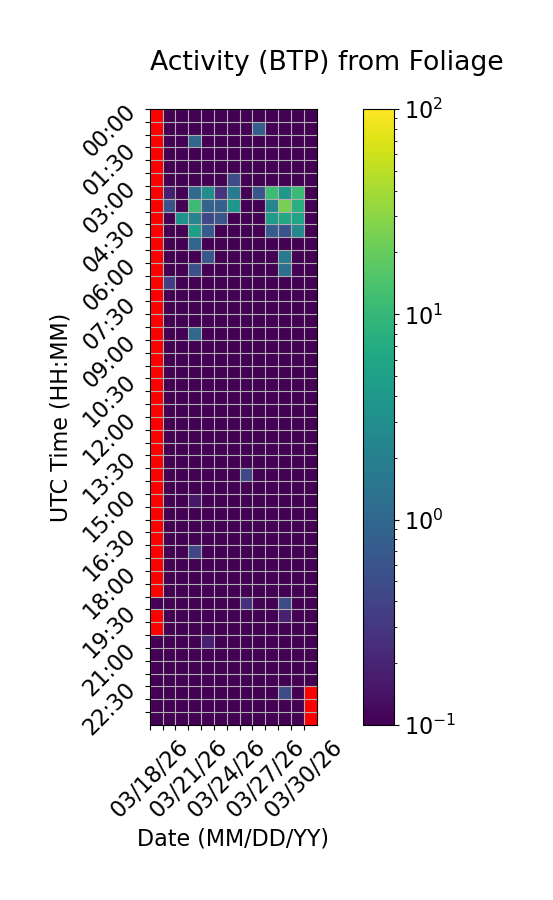

The file beside this chart, header and first rows:
Time (UTC), 03/18/26, 03/19/26, 03/20/26, 03/21/26, 03/22/26, 03/23/26, 03/24/26, 03/25/26, 03/26/26, 03/27/26, 03/28/26, 03/29/26, 03/30/26
00:00, , 0.0, 0.0, 0.0, 0.03412, 0.0, 0.0, 0.0, 0.0, 0.0, 0.0, 0.0, 0.0
00:30, , 0.0, 0.0, 0.0, 0.0, 0.0, 0.0, 0.0, 0.8184, 0.0, 0.0, 0.0, 0.0
01:00, , 0.0, 0.0, 0.9853, 0.0, 0.0, 0.0, 0.0, 0.0, 0.0, 0.0, 0.0, 0.0
01:30, , 0.0, 0.0, 0.1012, 0.0, 0.0, 0.0, 0.0, 0.0, 0.0, 0.0, 0.0, 0.0
02:00, , 0.0, 0.0, 0.0, 0.0, 0.0, 0.0, 0.0, 0.0, 0.0, 0.0, 0.0, 0.0
02:30, , 0.0, 0.0, 0.0, 0.0, 0.0, 0.5016, 0.0, 0.0, 0.0, 0.0, 0.0, 0.0
03:00, , 0.1787, 0.0, 1.114, 2.98, 0.292, 1.667, 0.0, 0.6231, 11.81, 3.966, 11.14, 0.0
03:30, , 0.5602, 0.0, 11.51, 0.8948, 0.8496, 3.721, 0.0, 0.0, 2.394, 23.96, 7.6, 0.0
04:00, , 0.0, 3.353, 2.282, 0.4343, 0.6217, 0.0, 0.0, 0.0, 4.498, 6.096, 5.5, 0.0
04:30, , 0.0, 0.0, 4.949, 0.7061, 0.0, 0.0, 0.0, 0.0, 0.7369, 0.5691, 2.59, 0.0
05:00, , 0.0, 0.0, 0.9393, 0.0, 0.0, 0.0, 0.0, 0.0, 0.05976, 0.0, 0.0, 0.0
05:30, , 0.0, 0.0, 0.0, 0.6489, 0.0, 0.0, 0.0, 0.0, 0.0, 1.729, 0.0, 0.0
06:00, , 0.0, 0.0, 0.5585, 0.0, 0.0, 0.0, 0.0, 0.0, 0.0, 1.261, 0.0, 0.0
06:30, , 0.3568, 0.0, 0.0, 0.0, 0.0, 0.0, 0.0, 0.0, 0.0, 0.0, 0.0, 0.0
07:00, , 0.0, 0.0, 0.0, 0.0, 0.0, 0.0, 0.0, 0.0, 0.0, 0.0, 0.0, 0.0
07:30, , 0.0, 0.0, 0.0, 0.0, 0.0, 0.0, 0.0, 0.0, 0.0, 0.0, 0.0, 0.0
08:00, , 0.0, 0.0, 0.0, 0.0, 0.0, 0.0, 0.0, 0.0, 0.0, 0.0, 0.0, 0.0
08:30, , 0.0, 0.0, 0.9752, 0.0, 0.0, 0.0, 0.0, 0.0, 0.0, 0.0, 0.0, 0.0
09:00, , 0.0, 0.0, 0.0, 0.0, 0.0, 0.0, 0.0, 0.0, 0.0, 0.0, 0.0, 0.0
09:30, , 0.0, 0.0, 0.0, 0.0, 0.0, 0.0, 0.0, 0.0, 0.0, 0.0, 0.0, 0.0
10:00, , 0.0, 0.0, 0.0, 0.0, 0.0, 0.0, 0.0, 0.0, 0.0, 0.0, 0.0, 0.0
10:30, , 0.0, 0.0, 0.0, 0.0, 0.0, 0.0, 0.0, 0.0, 0.0, 0.0, 0.0, 0.0
11:00, , 0.0, 0.0, 0.0, 0.0, 0.0, 0.0, 0.0, 0.0, 0.0, 0.0, 0.0, 0.0
11:30, , 0.0, 0.0, 0.0, 0.0, 0.0, 0.0, 0.0, 0.0, 0.0, 0.0, 0.0, 0.0
12:00, , 0.0, 0.0, 0.0, 0.0, 0.0, 0.0, 0.0, 0.0, 0.0, 0.0, 0.0, 0.0
12:30, , 0.0, 0.0, 0.0, 0.0, 0.0, 0.0, 0.0, 0.0, 0.0, 0.0, 0.0, 0.0
13:00, , 0.0, 0.0, 0.0, 0.0, 0.0, 0.0, 0.0, 0.0, 0.0, 0.0, 0.0, 0.0
13:30, , 0.0, 0.0, 0.0, 0.0, 0.0, 0.0, 0.0, 0.0, 0.0, 0.0, 0.0, 0.0
14:00, , 0.0, 0.0, 0.0, 0.0, 0.0, 0.0, 0.4418, 0.0, 0.0, 0.0, 0.0, 0.0
14:30, , 0.0, 0.0, 0.0, 0.0, 0.0, 0.0, 0.0, 0.0, 0.0, 0.0, 0.0, 0.02583
15:00, , 0.0, 0.0, 0.1536, 0.0, 0.09707, 0.0, 0.0, 0.0, 0.0, 0.0, 0.0, 0.0
15:30, , 0.0, 0.0, 0.0, 0.0, 0.0, 0.0, 0.0, 0.0, 0.0, 0.0, 0.0, 0.0
16:00, , 0.0, 0.0, 0.0, 0.0, 0.0, 0.0, 0.0, 0.0, 0.0, 0.0, 0.01559, 0.0
16:30, , 0.0, 0.0, 0.0, 0.03069, 0.0, 0.0, 0.0, 0.0, 0.0, 0.0, 0.0, 0.0
17:00, , 0.0, 0.0, 0.4195, 0.0, 0.0, 0.0, 0.0, 0.0, 0.0, 0.0, 0.0, 0.0
17:30, , 0.0, 0.0, 0.0, 0.0, 0.0, 0.0, 0.0, 0.0, 0.0, 0.0, 0.0, 0.02003
18:00, , 0.0, 0.0, 0.0, 0.1, 0.0, 0.0, 0.0, 0.0, 0.0, 0.0, 0.0, 0.0
18:30, , 0.0199, 0.0, 0.0, 0.0, 0.0, 0.0, 0.0, 0.0, 0.0, 0.0, 0.0, 0.0
19:00, 0.0, 0.02502, 0.0, 0.0, 0.0, 0.0, 0.0, 0.2506, 0.0, 0.0, 0.4682, 0.0, 0.0
19:30, , 0.0, 0.0, 0.0, 0.0, 0.0, 0.0, 0.0, 0.0, 0.0, 0.1818, 0.0, 0.0
20:00, , 0.0, 0.0, 0.0, 0.0, 0.0, 0.0, 0.0, 0.0, 0.0, 0.0, 0.0, 0.0
20:30, 0.0, 0.0, 0.0, 0.0, 0.1808, 0.0, 0.0, 0.0, 0.0, 0.0, 0.0, 0.0, 0.0
21:00, 0.0, 0.0, 0.0, 0.0, 0.0, 0.0, 0.0, 0.0, 0.0, 0.0, 0.0, 0.0, 0.0
21:30, 0.0, 0.0, 0.0, 0.0, 0.0, 0.0, 0.0, 0.0, 0.0, 0.0, 0.0, 0.0, 0.0
22:00, 0.0, 0.0, 0.0, 0.0, 0.0, 0.0, 0.0, 0.0, 0.0, 0.0, 0.0, 0.0, 0.0
22:30, 0.0, 0.0, 0.0, 0.0, 0.0, 0.0, 0.0, 0.0, 0.0, 0.0, 0.4648, 0.0, 
23:00, 0.0, 0.0, 0.0, 0.0, 0.0, 0.0, 0.0, 0.0, 0.0, 0.0, 0.0, 0.0, 
23:30, 0.0, 0.0, 0.0, 0.0, 0.0, 0.0, 0.0, 0.0, 0.0, 0.0, 0.0, 0.0, 
